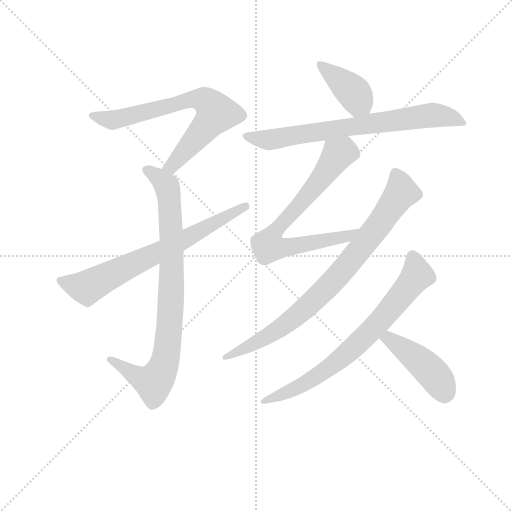
t = 0.00 s
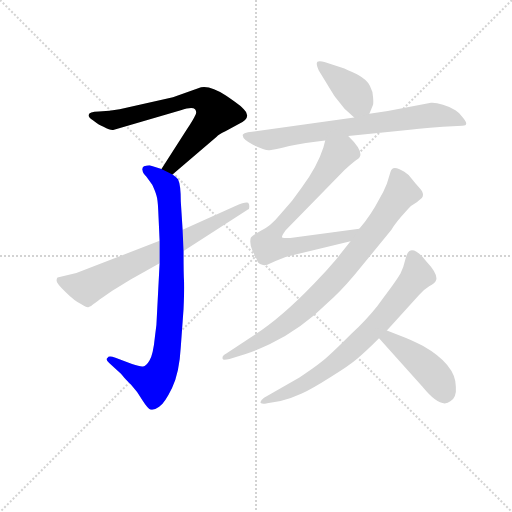
t = 1.52 s
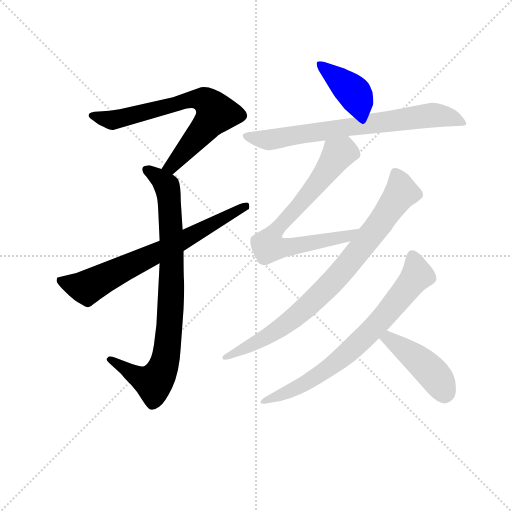
t = 3.03 s
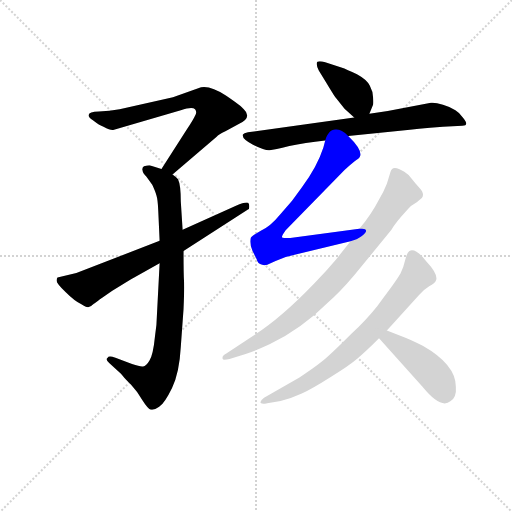
t = 4.55 s
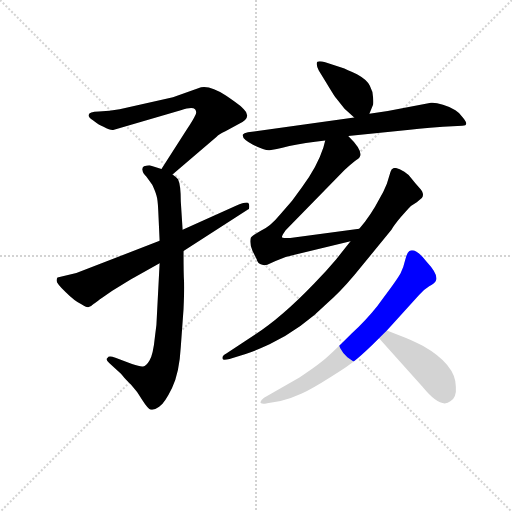
t = 6.06 s
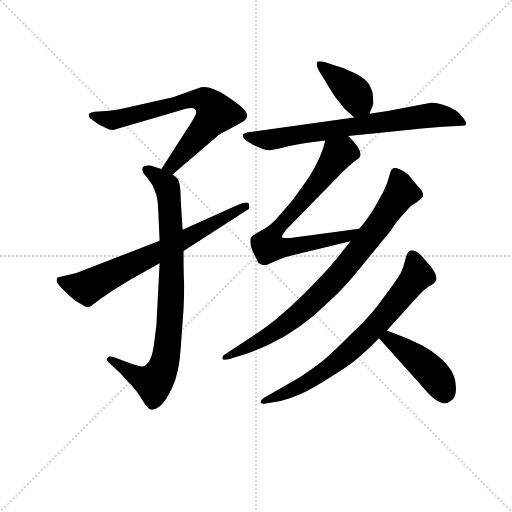
t = 7.58 s

The animated SVG that drew these frames (rendered in a browser with its animation timeline set to each time). Animation: 9 CSS @keyframes rules; one cycle of 7.58 s.

<svg version="1.1" viewBox="0 0 1024 1024" xmlns="http://www.w3.org/2000/svg">
  <g stroke="lightgray" stroke-dasharray="1,1" stroke-width="1" transform="scale(4, 4)">
    <line x1="0" y1="0" x2="256" y2="256"></line>
    <line x1="256" y1="0" x2="0" y2="256"></line>
    <line x1="128" y1="0" x2="128" y2="256"></line>
    <line x1="0" y1="128" x2="256" y2="128"></line>
  </g>
<g transform="scale(0.92, -0.92) translate(60, -900)">
   <style type="text/css">
    @keyframes keyframes0 {
      from {
       stroke: blue;
       stroke-dashoffset: 705;
       stroke-width: 128;
       }
       70% {
       animation-timing-function: step-end;
       stroke: blue;
       stroke-dashoffset: 0;
       stroke-width: 128;
       }
       to {
       stroke: black;
       stroke-width: 1024;
       }
       }
       #make-me-a-hanzi-animation-0 {
         animation: keyframes0 0.823730s both;
         animation-delay: 0.000000s;
         animation-timing-function: linear;
       }
    @keyframes keyframes1 {
      from {
       stroke: blue;
       stroke-dashoffset: 853;
       stroke-width: 128;
       }
       74% {
       animation-timing-function: step-end;
       stroke: blue;
       stroke-dashoffset: 0;
       stroke-width: 128;
       }
       to {
       stroke: black;
       stroke-width: 1024;
       }
       }
       #make-me-a-hanzi-animation-1 {
         animation: keyframes1 0.944173s both;
         animation-delay: 0.823730s;
         animation-timing-function: linear;
       }
    @keyframes keyframes2 {
      from {
       stroke: blue;
       stroke-dashoffset: 703;
       stroke-width: 128;
       }
       70% {
       animation-timing-function: step-end;
       stroke: blue;
       stroke-dashoffset: 0;
       stroke-width: 128;
       }
       to {
       stroke: black;
       stroke-width: 1024;
       }
       }
       #make-me-a-hanzi-animation-2 {
         animation: keyframes2 0.822103s both;
         animation-delay: 1.767904s;
         animation-timing-function: linear;
       }
    @keyframes keyframes3 {
      from {
       stroke: blue;
       stroke-dashoffset: 399;
       stroke-width: 128;
       }
       56% {
       animation-timing-function: step-end;
       stroke: blue;
       stroke-dashoffset: 0;
       stroke-width: 128;
       }
       to {
       stroke: black;
       stroke-width: 1024;
       }
       }
       #make-me-a-hanzi-animation-3 {
         animation: keyframes3 0.574707s both;
         animation-delay: 2.590007s;
         animation-timing-function: linear;
       }
    @keyframes keyframes4 {
      from {
       stroke: blue;
       stroke-dashoffset: 733;
       stroke-width: 128;
       }
       70% {
       animation-timing-function: step-end;
       stroke: blue;
       stroke-dashoffset: 0;
       stroke-width: 128;
       }
       to {
       stroke: black;
       stroke-width: 1024;
       }
       }
       #make-me-a-hanzi-animation-4 {
         animation: keyframes4 0.846517s both;
         animation-delay: 3.164714s;
         animation-timing-function: linear;
       }
    @keyframes keyframes5 {
      from {
       stroke: blue;
       stroke-dashoffset: 739;
       stroke-width: 128;
       }
       71% {
       animation-timing-function: step-end;
       stroke: blue;
       stroke-dashoffset: 0;
       stroke-width: 128;
       }
       to {
       stroke: black;
       stroke-width: 1024;
       }
       }
       #make-me-a-hanzi-animation-5 {
         animation: keyframes5 0.851400s both;
         animation-delay: 4.011230s;
         animation-timing-function: linear;
       }
    @keyframes keyframes6 {
      from {
       stroke: blue;
       stroke-dashoffset: 824;
       stroke-width: 128;
       }
       73% {
       animation-timing-function: step-end;
       stroke: blue;
       stroke-dashoffset: 0;
       stroke-width: 128;
       }
       to {
       stroke: black;
       stroke-width: 1024;
       }
       }
       #make-me-a-hanzi-animation-6 {
         animation: keyframes6 0.920573s both;
         animation-delay: 4.862630s;
         animation-timing-function: linear;
       }
    @keyframes keyframes7 {
      from {
       stroke: blue;
       stroke-dashoffset: 740;
       stroke-width: 128;
       }
       71% {
       animation-timing-function: step-end;
       stroke: blue;
       stroke-dashoffset: 0;
       stroke-width: 128;
       }
       to {
       stroke: black;
       stroke-width: 1024;
       }
       }
       #make-me-a-hanzi-animation-7 {
         animation: keyframes7 0.852214s both;
         animation-delay: 5.783203s;
         animation-timing-function: linear;
       }
    @keyframes keyframes8 {
      from {
       stroke: blue;
       stroke-dashoffset: 442;
       stroke-width: 128;
       }
       59% {
       animation-timing-function: step-end;
       stroke: blue;
       stroke-dashoffset: 0;
       stroke-width: 128;
       }
       to {
       stroke: black;
       stroke-width: 1024;
       }
       }
       #make-me-a-hanzi-animation-8 {
         animation: keyframes8 0.609701s both;
         animation-delay: 6.635417s;
         animation-timing-function: linear;
       }
</style>
<path d="M 133.0 650.5 Q 131.0 645.5 142.0 638.5 Q 156.0 627.5 165.0 624.5 Q 180.0 616.5 186.0 617.5 L 333.0 660.5 Q 358.0 668.5 364.0 662.5 Q 369.0 656.5 364.0 648.5 Q 360.0 639.5 346.0 618.5 L 291.0 532.5 C 275.0 507.5 292.0 501.5 315.0 520.5 L 411.0 602.5 Q 415.0 607.5 430.0 614.5 L 459.0 630.5 Q 489.0 644.5 470.0 662.5 Q 465.0 669.5 431.0 692.5 Q 398.0 714.5 377.0 710.5 L 316.0 688.5 L 200.0 662.5 Q 178.0 658.5 155.0 657.5 Q 133.0 656.5 133.0 650.5 Z" fill="lightgray"></path> 
<path d="M 291.0 532.5 L 265.0 540.5 Q 261.0 540.5 253.0 538.5 Q 248.0 534.5 250.0 529.5 Q 250.0 524.5 258.0 516.5 L 271.0 498.5 Q 278.0 483.5 280.0 475.5 Q 283.0 466.5 284.0 442.5 L 287.0 376.5 L 287.0 327.5 L 280.0 193.5 L 277.0 169.5 Q 273.0 128.5 265.0 116.5 Q 258.0 104.5 251.0 103.5 Q 245.0 102.5 227.0 108.5 L 191.0 122.5 Q 176.0 127.5 174.0 122.5 Q 168.0 118.5 178.0 110.5 L 203.0 87.5 L 208.0 81.5 Q 211.0 77.5 225.0 63.5 Q 239.0 48.5 250.0 29.5 Q 262.0 10.5 268.0 9.5 Q 275.0 7.5 286.0 15.5 Q 298.0 23.5 314.0 56.5 Q 330.0 89.5 333.0 145.5 L 339.0 228.5 Q 341.0 274.5 340.0 289.5 Q 339.0 304.5 339.0 354.5 L 337.0 400.5 L 333.0 462.5 Q 333.0 498.5 327.0 510.5 Q 321.0 516.5 315.0 520.5 L 291.0 532.5 Z" fill="lightgray"></path> 
<path d="M 287.0 376.5 L 106.0 306.5 L 65.0 296.5 Q 63.0 294.5 63.0 289.5 Q 63.0 283.5 83.0 264.5 Q 103.0 244.5 117.0 238.5 Q 129.0 230.5 133.0 232.5 Q 138.0 233.5 144.0 239.5 Q 150.0 244.5 185.0 268.5 L 224.0 292.5 L 287.0 327.5 L 339.0 354.5 L 479.0 444.5 Q 482.0 444.5 482.0 450.5 Q 482.0 455.5 481.0 456.5 Q 480.0 464.5 453.0 452.5 L 337.0 400.5 L 287.0 376.5 Z" fill="lightgray"></path> 
<path d="M 743.0 652.5 L 751.0 672.5 Q 752.0 675.5 751.0 688.5 Q 751.0 700.5 744.0 713.5 Q 738.0 726.5 716.0 738.5 Q 694.0 749.5 682.0 753.5 L 647.0 764.5 Q 634.0 768.5 630.0 765.5 Q 626.0 761.5 633.0 746.5 L 649.0 720.5 Q 667.0 690.5 670.0 687.5 L 689.0 663.5 L 710.0 644.5 C 732.0 624.5 732.0 624.5 743.0 652.5 Z" fill="lightgray"></path> 
<path d="M 697.0 604.5 L 815.0 616.5 Q 843.0 619.5 903.0 624.5 L 945.0 626.5 Q 961.0 626.5 947.0 643.5 Q 939.0 655.5 930.0 660.5 Q 920.0 667.5 903.0 672.5 Q 886.0 677.5 877.0 676.5 L 783.0 658.5 L 743.0 652.5 L 710.0 644.5 L 479.0 612.5 Q 470.0 610.5 468.0 607.5 Q 465.0 598.5 490.0 585.5 Q 516.0 572.5 526.0 573.5 Q 536.0 574.5 569.0 582.5 Q 602.0 589.5 647.0 594.5 L 697.0 604.5 Z" fill="lightgray"></path> 
<path d="M 561.0 341.5 L 702.0 375.5 C 731.0 382.5 751.0 406.5 721.0 402.5 L 571.0 382.5 Q 554.0 382.5 553.0 384.5 Q 552.0 386.5 561.0 399.5 L 689.0 530.5 Q 702.0 542.5 711.0 549.5 Q 721.0 555.5 722.0 558.5 Q 730.0 572.5 697.0 604.5 C 676.0 626.5 655.0 623.5 647.0 594.5 L 643.0 579.5 Q 630.0 538.5 596.0 492.5 Q 576.0 462.5 549.0 433.5 Q 527.0 406.5 507.0 398.5 Q 486.0 386.5 485.0 382.5 Q 482.0 369.5 489.0 354.5 L 498.0 336.5 Q 500.0 326.5 510.0 324.5 Q 515.0 322.5 521.0 324.5 L 539.0 332.5 L 561.0 341.5 Z" fill="lightgray"></path> 
<path d="M 702.0 375.5 L 671.0 336.5 Q 650.0 311.5 623.0 283.5 Q 552.0 209.5 493.0 171.5 L 432.0 131.5 Q 422.0 126.5 424.0 120.5 Q 423.0 115.5 439.0 119.5 L 474.0 130.5 Q 498.0 138.5 526.0 151.5 Q 596.0 185.5 653.0 242.5 Q 677.0 262.5 710.0 301.5 L 791.0 400.5 Q 796.0 409.5 811.0 427.5 L 827.0 445.5 Q 833.0 453.5 846.0 460.5 L 857.0 469.5 Q 864.0 478.5 852.0 491.5 Q 841.0 503.5 835.0 511.5 Q 830.0 519.5 819.0 526.5 Q 793.0 543.5 789.0 526.5 L 781.0 500.5 Q 774.0 482.5 764.0 466.5 Q 747.0 433.5 721.0 402.5 L 702.0 375.5 Z" fill="lightgray"></path> 
<path d="M 781.0 181.5 L 851.0 258.5 Q 860.0 269.5 873.0 277.5 Q 886.0 284.5 888.0 290.5 Q 893.0 303.5 867.0 331.5 Q 844.0 361.5 830.0 354.5 Q 825.0 351.5 821.0 335.5 Q 817.0 318.5 812.0 308.5 Q 808.0 297.5 760.0 234.5 Q 737.0 205.5 705.0 175.5 Q 655.0 125.5 639.0 113.5 Q 623.0 100.5 591.0 79.5 L 514.0 35.5 Q 507.0 30.5 506.0 25.5 Q 506.0 20.5 521.0 23.5 L 550.0 28.5 Q 575.0 34.5 596.0 44.5 Q 618.0 54.5 659.0 80.5 Q 700.0 105.5 717.0 120.5 Q 735.0 135.5 764.0 164.5 L 781.0 181.5 Z" fill="lightgray"></path> 
<path d="M 820.0 166.5 L 781.0 181.5 C 753.0 192.5 744.0 186.5 764.0 164.5 L 859.0 58.5 Q 898.0 10.5 919.0 27.5 Q 933.0 36.5 931.0 59.5 Q 931.0 107.5 859.0 148.5 Q 831.0 162.5 820.0 166.5 Z" fill="lightgray"></path> 
      <clipPath id="make-me-a-hanzi-clip-0">
      <path d="M 133.0 650.5 Q 131.0 645.5 142.0 638.5 Q 156.0 627.5 165.0 624.5 Q 180.0 616.5 186.0 617.5 L 333.0 660.5 Q 358.0 668.5 364.0 662.5 Q 369.0 656.5 364.0 648.5 Q 360.0 639.5 346.0 618.5 L 291.0 532.5 C 275.0 507.5 292.0 501.5 315.0 520.5 L 411.0 602.5 Q 415.0 607.5 430.0 614.5 L 459.0 630.5 Q 489.0 644.5 470.0 662.5 Q 465.0 669.5 431.0 692.5 Q 398.0 714.5 377.0 710.5 L 316.0 688.5 L 200.0 662.5 Q 178.0 658.5 155.0 657.5 Q 133.0 656.5 133.0 650.5 Z" fill="lightgray"></path>
      </clipPath>
      <path clip-path="url(#make-me-a-hanzi-clip-0)" d="M 141.0 646.5 L 188.0 638.5 L 352.0 683.5 L 388.0 680.5 L 403.0 664.5 L 405.0 646.5 L 313.0 538.5 L 300.0 535.5 " fill="none" id="make-me-a-hanzi-animation-0" stroke-dasharray="577 1154" stroke-linecap="round"></path>

      <clipPath id="make-me-a-hanzi-clip-1">
      <path d="M 291.0 532.5 L 265.0 540.5 Q 261.0 540.5 253.0 538.5 Q 248.0 534.5 250.0 529.5 Q 250.0 524.5 258.0 516.5 L 271.0 498.5 Q 278.0 483.5 280.0 475.5 Q 283.0 466.5 284.0 442.5 L 287.0 376.5 L 287.0 327.5 L 280.0 193.5 L 277.0 169.5 Q 273.0 128.5 265.0 116.5 Q 258.0 104.5 251.0 103.5 Q 245.0 102.5 227.0 108.5 L 191.0 122.5 Q 176.0 127.5 174.0 122.5 Q 168.0 118.5 178.0 110.5 L 203.0 87.5 L 208.0 81.5 Q 211.0 77.5 225.0 63.5 Q 239.0 48.5 250.0 29.5 Q 262.0 10.5 268.0 9.5 Q 275.0 7.5 286.0 15.5 Q 298.0 23.5 314.0 56.5 Q 330.0 89.5 333.0 145.5 L 339.0 228.5 Q 341.0 274.5 340.0 289.5 Q 339.0 304.5 339.0 354.5 L 337.0 400.5 L 333.0 462.5 Q 333.0 498.5 327.0 510.5 Q 321.0 516.5 315.0 520.5 L 291.0 532.5 Z" fill="lightgray"></path>
      </clipPath>
      <path clip-path="url(#make-me-a-hanzi-clip-1)" d="M 260.0 531.5 L 303.0 495.5 L 308.0 470.5 L 313.0 283.5 L 300.0 121.5 L 293.0 96.5 L 274.0 68.5 L 234.0 83.5 L 180.0 117.5 " fill="none" id="make-me-a-hanzi-animation-1" stroke-dasharray="725 1450" stroke-linecap="round"></path>

      <clipPath id="make-me-a-hanzi-clip-2">
      <path d="M 287.0 376.5 L 106.0 306.5 L 65.0 296.5 Q 63.0 294.5 63.0 289.5 Q 63.0 283.5 83.0 264.5 Q 103.0 244.5 117.0 238.5 Q 129.0 230.5 133.0 232.5 Q 138.0 233.5 144.0 239.5 Q 150.0 244.5 185.0 268.5 L 224.0 292.5 L 287.0 327.5 L 339.0 354.5 L 479.0 444.5 Q 482.0 444.5 482.0 450.5 Q 482.0 455.5 481.0 456.5 Q 480.0 464.5 453.0 452.5 L 337.0 400.5 L 287.0 376.5 Z" fill="lightgray"></path>
      </clipPath>
      <path clip-path="url(#make-me-a-hanzi-clip-2)" d="M 73.0 290.5 L 129.0 275.5 L 310.0 362.5 L 475.0 452.5 " fill="none" id="make-me-a-hanzi-animation-2" stroke-dasharray="575 1150" stroke-linecap="round"></path>

      <clipPath id="make-me-a-hanzi-clip-3">
      <path d="M 743.0 652.5 L 751.0 672.5 Q 752.0 675.5 751.0 688.5 Q 751.0 700.5 744.0 713.5 Q 738.0 726.5 716.0 738.5 Q 694.0 749.5 682.0 753.5 L 647.0 764.5 Q 634.0 768.5 630.0 765.5 Q 626.0 761.5 633.0 746.5 L 649.0 720.5 Q 667.0 690.5 670.0 687.5 L 689.0 663.5 L 710.0 644.5 C 732.0 624.5 732.0 624.5 743.0 652.5 Z" fill="lightgray"></path>
      </clipPath>
      <path clip-path="url(#make-me-a-hanzi-clip-3)" d="M 634.0 761.5 L 696.0 710.5 L 735.0 661.5 " fill="none" id="make-me-a-hanzi-animation-3" stroke-dasharray="271 542" stroke-linecap="round"></path>

      <clipPath id="make-me-a-hanzi-clip-4">
      <path d="M 697.0 604.5 L 815.0 616.5 Q 843.0 619.5 903.0 624.5 L 945.0 626.5 Q 961.0 626.5 947.0 643.5 Q 939.0 655.5 930.0 660.5 Q 920.0 667.5 903.0 672.5 Q 886.0 677.5 877.0 676.5 L 783.0 658.5 L 743.0 652.5 L 710.0 644.5 L 479.0 612.5 Q 470.0 610.5 468.0 607.5 Q 465.0 598.5 490.0 585.5 Q 516.0 572.5 526.0 573.5 Q 536.0 574.5 569.0 582.5 Q 602.0 589.5 647.0 594.5 L 697.0 604.5 Z" fill="lightgray"></path>
      </clipPath>
      <path clip-path="url(#make-me-a-hanzi-clip-4)" d="M 476.0 604.5 L 524.0 596.5 L 881.0 649.5 L 914.0 646.5 L 946.0 634.5 " fill="none" id="make-me-a-hanzi-animation-4" stroke-dasharray="605 1210" stroke-linecap="round"></path>

      <clipPath id="make-me-a-hanzi-clip-5">
      <path d="M 561.0 341.5 L 702.0 375.5 C 731.0 382.5 751.0 406.5 721.0 402.5 L 571.0 382.5 Q 554.0 382.5 553.0 384.5 Q 552.0 386.5 561.0 399.5 L 689.0 530.5 Q 702.0 542.5 711.0 549.5 Q 721.0 555.5 722.0 558.5 Q 730.0 572.5 697.0 604.5 C 676.0 626.5 655.0 623.5 647.0 594.5 L 643.0 579.5 Q 630.0 538.5 596.0 492.5 Q 576.0 462.5 549.0 433.5 Q 527.0 406.5 507.0 398.5 Q 486.0 386.5 485.0 382.5 Q 482.0 369.5 489.0 354.5 L 498.0 336.5 Q 500.0 326.5 510.0 324.5 Q 515.0 322.5 521.0 324.5 L 539.0 332.5 L 561.0 341.5 Z" fill="lightgray"></path>
      </clipPath>
      <path clip-path="url(#make-me-a-hanzi-clip-5)" d="M 707.0 565.5 L 685.0 569.5 L 675.0 564.5 L 626.0 496.5 L 534.0 391.5 L 524.0 364.5 L 564.0 362.5 L 692.0 384.5 L 714.0 401.5 " fill="none" id="make-me-a-hanzi-animation-5" stroke-dasharray="611 1222" stroke-linecap="round"></path>

      <clipPath id="make-me-a-hanzi-clip-6">
      <path d="M 702.0 375.5 L 671.0 336.5 Q 650.0 311.5 623.0 283.5 Q 552.0 209.5 493.0 171.5 L 432.0 131.5 Q 422.0 126.5 424.0 120.5 Q 423.0 115.5 439.0 119.5 L 474.0 130.5 Q 498.0 138.5 526.0 151.5 Q 596.0 185.5 653.0 242.5 Q 677.0 262.5 710.0 301.5 L 791.0 400.5 Q 796.0 409.5 811.0 427.5 L 827.0 445.5 Q 833.0 453.5 846.0 460.5 L 857.0 469.5 Q 864.0 478.5 852.0 491.5 Q 841.0 503.5 835.0 511.5 Q 830.0 519.5 819.0 526.5 Q 793.0 543.5 789.0 526.5 L 781.0 500.5 Q 774.0 482.5 764.0 466.5 Q 747.0 433.5 721.0 402.5 L 702.0 375.5 Z" fill="lightgray"></path>
      </clipPath>
      <path clip-path="url(#make-me-a-hanzi-clip-6)" d="M 804.0 519.5 L 812.0 485.5 L 807.0 473.5 L 675.0 300.5 L 550.0 186.5 L 432.0 123.5 " fill="none" id="make-me-a-hanzi-animation-6" stroke-dasharray="696 1392" stroke-linecap="round"></path>

      <clipPath id="make-me-a-hanzi-clip-7">
      <path d="M 781.0 181.5 L 851.0 258.5 Q 860.0 269.5 873.0 277.5 Q 886.0 284.5 888.0 290.5 Q 893.0 303.5 867.0 331.5 Q 844.0 361.5 830.0 354.5 Q 825.0 351.5 821.0 335.5 Q 817.0 318.5 812.0 308.5 Q 808.0 297.5 760.0 234.5 Q 737.0 205.5 705.0 175.5 Q 655.0 125.5 639.0 113.5 Q 623.0 100.5 591.0 79.5 L 514.0 35.5 Q 507.0 30.5 506.0 25.5 Q 506.0 20.5 521.0 23.5 L 550.0 28.5 Q 575.0 34.5 596.0 44.5 Q 618.0 54.5 659.0 80.5 Q 700.0 105.5 717.0 120.5 Q 735.0 135.5 764.0 164.5 L 781.0 181.5 Z" fill="lightgray"></path>
      </clipPath>
      <path clip-path="url(#make-me-a-hanzi-clip-7)" d="M 836.0 345.5 L 847.0 301.5 L 731.0 165.5 L 642.0 90.5 L 574.0 51.5 L 514.0 27.5 " fill="none" id="make-me-a-hanzi-animation-7" stroke-dasharray="612 1224" stroke-linecap="round"></path>

      <clipPath id="make-me-a-hanzi-clip-8">
      <path d="M 820.0 166.5 L 781.0 181.5 C 753.0 192.5 744.0 186.5 764.0 164.5 L 859.0 58.5 Q 898.0 10.5 919.0 27.5 Q 933.0 36.5 931.0 59.5 Q 931.0 107.5 859.0 148.5 Q 831.0 162.5 820.0 166.5 Z" fill="lightgray"></path>
      </clipPath>
      <path clip-path="url(#make-me-a-hanzi-clip-8)" d="M 774.0 162.5 L 785.0 164.5 L 851.0 116.5 L 888.0 79.5 L 906.0 42.5 " fill="none" id="make-me-a-hanzi-animation-8" stroke-dasharray="314 628" stroke-linecap="round"></path>

</g>
</svg>
